Run: headless pygame with SDL's dummy video driver; simulated clock (each Clock.tick advances the game by its frame time, no real sleeping); random seed 0; keys injected as events and as key.get_pressed() state; no mouse input.
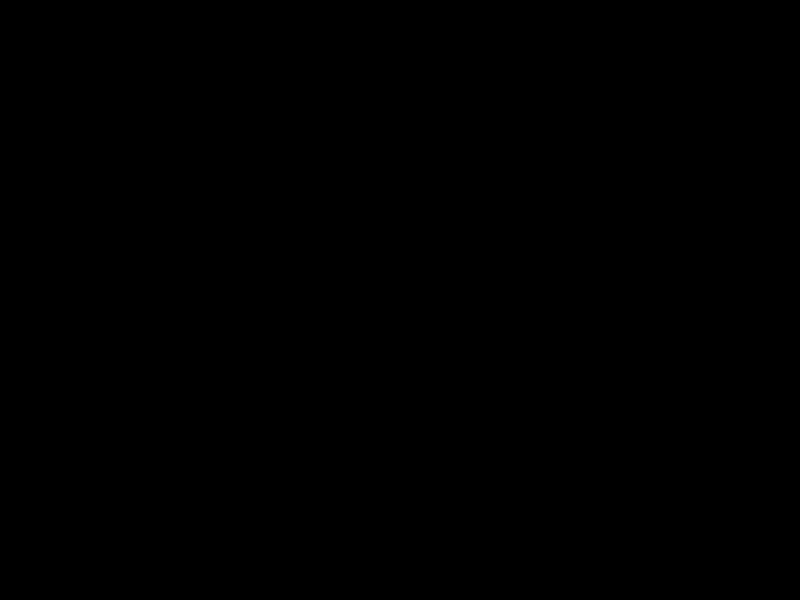
Frame 1 of 4 · flips 1–60 · no input
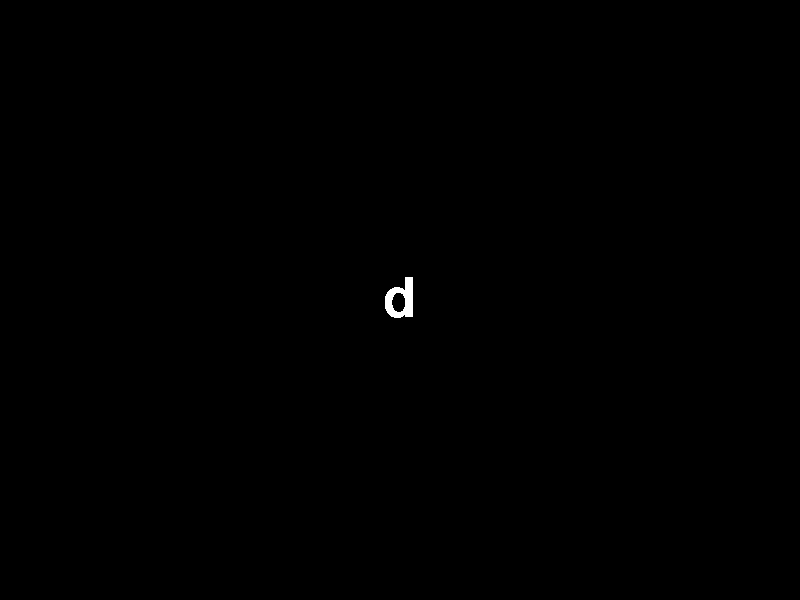
Frame 2 of 4 · flips 61–180 · tapped SPACE, RETURN · held RIGHT (→), D
Frame 3 of 4 · flips 181–300 · held DOWN (↓), S · screen same as frame 1, image omitted
Frame 4 of 4 · flips 301–420 · held LEFT (←), A, UP (↑), W · screen unchanged from frame 3, image omitted

The pygame program that drew these frames:

"""
Author: Anson Li
Created on: 26/6/2026
Purpose: script for easier data recording
"""

import pygame
#import constants for easier access to key events
from pygame.locals import *

##game
pygame.init()
pygame.font.init()
clock = pygame.time.Clock()

win = pygame.display.set_mode((800,600))
width, height = win.get_size()

size = int(width*0.1)
center = (width/2, height/2)
my_font = pygame.font.SysFont('Comic Sans MS', size)

show = ""
count = 0
show_text = False
allow_input = True

#game loop
run = True
win.fill((0,0,0))

while run:
    current_time = pygame.time.get_ticks()
    for e in pygame.event.get():
        if e.type == QUIT or (e.type == KEYDOWN and e.key == K_ESCAPE):
            run = False
        elif e.type == KEYDOWN:
            if e.key != K_RETURN and e.unicode.isalnum() and allow_input:
                show += e.unicode
            elif e.key == K_RETURN and show and allow_input:
                allow_input = False
                count += 1
                print(f"Starting {count} cycle")
                show_text = True
                display_time = current_time + 2000
                
    if show_text and current_time >= display_time:
        print(show)
        print(f"Finished {count} cycle")
        show = ""
        show_text = False
        allow_input = True

    if show_text:
        text_surface = my_font.render(show, False, (255, 255, 255))
        textRect = text_surface.get_rect(center=center)
        win.blit(text_surface, textRect)
    else:
        win.fill((0, 0, 0))
        
    #update full display surface to screen
    pygame.display.flip()
    clock.tick(60)
